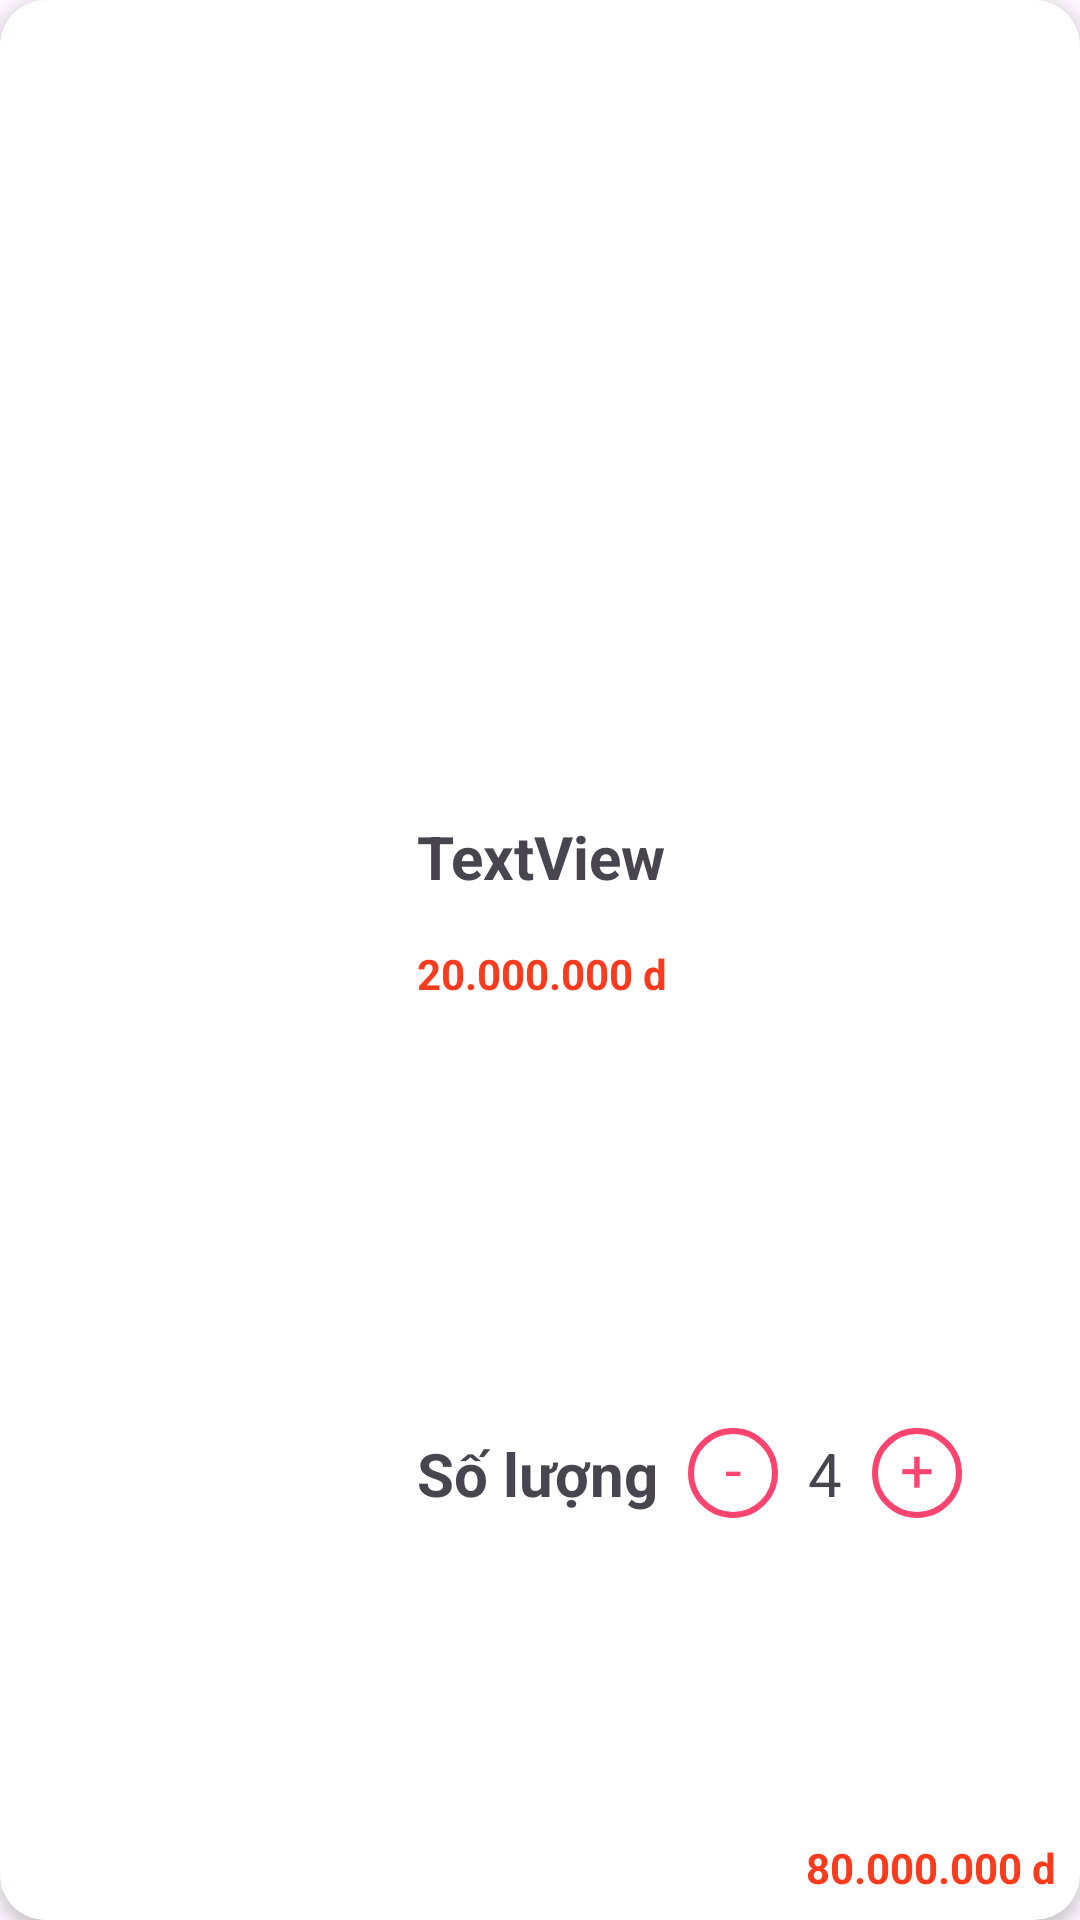

Write the Android layout XML for this screen, with the resource values it uses.
<!-- AndroidManifest.xml: application theme Theme.Material3.Light -->
<!-- res/layout/viewholder_cart.xml -->
<?xml version="1.0" encoding="utf-8"?>
<androidx.cardview.widget.CardView xmlns:android="http://schemas.android.com/apk/res/android"
    xmlns:tools="http://schemas.android.com/tools"
    android:layout_width="match_parent"
    android:layout_height="110dp"
    xmlns:app="http://schemas.android.com/apk/res-auto"
    android:layout_marginHorizontal="4dp"
    android:layout_marginVertical="8dp"
    app:cardCornerRadius="15dp"
    app:cardElevation="3dp">

    <androidx.constraintlayout.widget.ConstraintLayout
        android:layout_width="match_parent"
        android:layout_height="match_parent">

        <ImageView
            android:id="@+id/cardImage"
            android:layout_width="123dp"
            android:layout_height="96dp"
            app:layout_constraintBottom_toBottomOf="parent"
            app:layout_constraintStart_toStartOf="parent"
            app:layout_constraintTop_toTopOf="parent"
            tools:srcCompat="@tools:sample/avatars" />

        <TextView
            android:id="@+id/cartItemTitle"
            android:layout_width="wrap_content"
            android:layout_height="wrap_content"
            android:textSize="20sp"
            android:textStyle="bold"
            android:layout_marginStart="16dp"
            android:text="TextView"
            app:layout_constraintStart_toEndOf="@id/cardImage"
            app:layout_constraintTop_toTopOf="@id/cardImage" />
        <TextView
            android:id="@+id/priceEachItem"
            android:layout_width="wrap_content"
            android:layout_height="wrap_content"
            app:layout_constraintTop_toBottomOf="@id/cartItemTitle"
            app:layout_constraintStart_toStartOf="@id/cartItemTitle"
            android:text="20.000.000 d"
            android:textStyle="bold"
            android:textColor="@color/red"
            android:layout_marginTop="16dp"
            />
        <androidx.constraintlayout.widget.ConstraintLayout
            android:layout_width="wrap_content"
            android:layout_height="wrap_content"
            app:layout_constraintTop_toBottomOf="@id/priceEachItem"
            app:layout_constraintStart_toStartOf="@id/priceEachItem"
            android:layout_marginTop="8dp"
            app:layout_constraintBottom_toBottomOf="parent"
            >

            <TextView
                android:id="@+id/detailQuantity"
                android:layout_width="wrap_content"
                android:layout_height="wrap_content"
                android:text="Số lượng"
                android:textSize="20sp"
                android:textStyle="bold"
                app:layout_constraintBottom_toBottomOf="parent"
                app:layout_constraintStart_toStartOf="parent"
                app:layout_constraintTop_toTopOf="parent" />

            <TextView
                android:id="@+id/minusButton"
                android:layout_width="wrap_content"
                android:layout_height="wrap_content"
                android:layout_marginStart="10dp"
                android:background="@drawable/outline_circle_background"
                android:text="-"
                android:textAlignment="center"
                android:textColor="@color/rosePink"
                android:textSize="20sp"
                app:layout_constraintBottom_toBottomOf="parent"
                app:layout_constraintStart_toEndOf="@id/detailQuantity"
                app:layout_constraintTop_toTopOf="parent" />

            <TextView
                android:id="@+id/quantityNumber"
                android:layout_width="wrap_content"
                android:layout_height="wrap_content"
                android:layout_marginStart="10dp"
                android:text="4"
                android:textSize="20sp"
                app:layout_constraintBottom_toBottomOf="parent"
                app:layout_constraintStart_toEndOf="@id/minusButton"
                app:layout_constraintTop_toTopOf="parent" />

            <TextView
                android:id="@+id/plusButton"
                android:layout_width="wrap_content"
                android:layout_height="wrap_content"
                android:layout_marginStart="10dp"
                android:background="@drawable/outline_circle_background"
                android:text="+"
                android:textAlignment="center"
                android:textColor="@color/rosePink"
                android:textSize="20sp"
                app:layout_constraintBottom_toBottomOf="parent"
                app:layout_constraintStart_toEndOf="@id/quantityNumber"
                app:layout_constraintTop_toTopOf="parent" />

        </androidx.constraintlayout.widget.ConstraintLayout>
        <TextView
            android:id="@+id/totalPriceEachItem"
            android:layout_width="wrap_content"
            android:layout_height="wrap_content"
            app:layout_constraintBottom_toBottomOf="parent"
            app:layout_constraintEnd_toEndOf="parent"
            android:layout_marginEnd="8dp"
            android:layout_marginBottom="8dp"
            android:text="80.000.000 d"
            android:textStyle="bold"
            android:textColor="@color/red"
            android:layout_marginTop="16dp"
            />
    </androidx.constraintlayout.widget.ConstraintLayout>
</androidx.cardview.widget.CardView>
<!-- resources referenced by this layout -->
<resources>
  <color name="red">#fb3b1e</color>
  <color name="rosePink">#FB4570</color>
  <!-- drawable outline_circle_background (drawable) -->
  <?xml version="1.0" encoding="utf-8"?>
  <shape xmlns:android="http://schemas.android.com/apk/res/android"
      android:shape="oval">
      <stroke
          android:width="2dp"
          android:color="#FB4570"/>
      <size
          android:width="30dp"
          android:height="30dp"/>
      <solid android:color="@android:color/transparent"/>
  </shape>
</resources>
